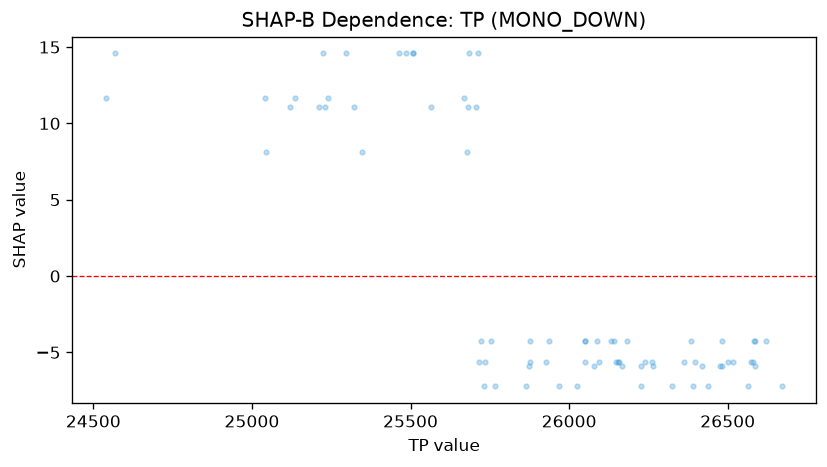

The file beside this chart, header and first rows:
feature_value, shap_value
25136, 11.64
25212, 11.07
25683, 14.58
25669, 11.64
26026, -7.225
25968, -7.225
25937, -4.249
25348, 8.132
25298, 14.58
25121, 11.07
25320, 11.07
25508, 14.58
25241, 11.64
25224, 14.58
25229, 11.07
25507, 14.58
24540, 11.64
24568, 14.58
25043, 8.132
25042, 11.64
25464, 14.58
25565, 11.07
25716, -5.605
25707, 11.07
25683, 11.07
25731, -7.225
25733, -5.605
25767, -7.225
25679, 8.132
25878, -5.605
25865, -7.225
25874, -5.87
26051, -5.605
26051, -4.249
26080, -5.87
26051, -4.249
26154, -5.605
26239, -5.605
26397, -5.605
26264, -5.87
26579, -5.605
26563, -7.225
26386, -4.249
26361, -5.605
26392, -7.225
26418, -5.87
26499, -5.605
26475, -5.87
26622, -4.249
26481, -5.87
26572, -5.605
26518, -5.605
26583, -4.249
26585, -4.249
26094, -5.605
26088, -4.249
26184, -4.249
26158, -5.605
26260, -5.605
26436, -7.225
... 16 more rows
